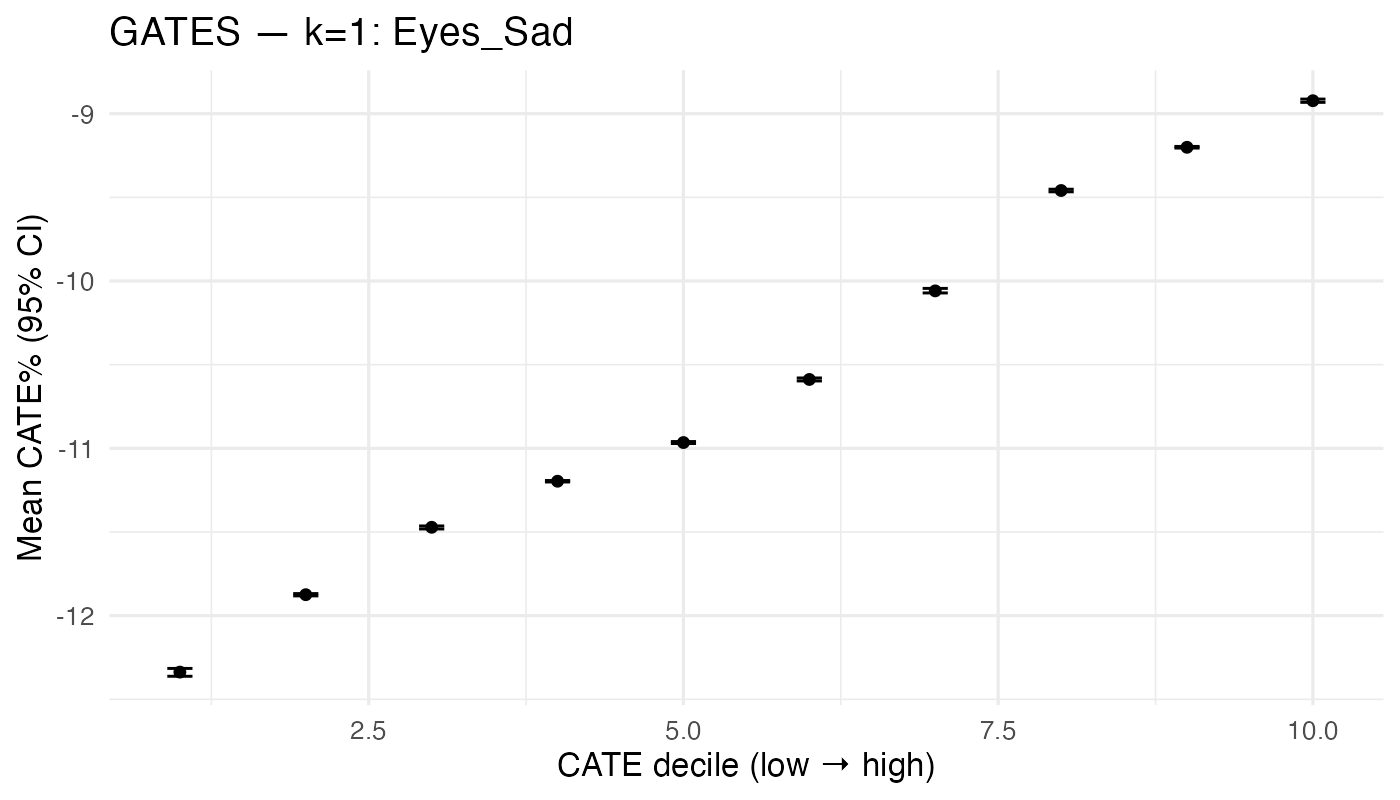

Data behind this chart, as committed beside it:
gates_dec, n, mean_pct, lo_pct, hi_pct
1, 639, -12.34, -12.36, -12.32
2, 639, -11.87, -11.88, -11.87
3, 638, -11.47, -11.48, -11.46
4, 639, -11.2, -11.2, -11.19
5, 639, -10.97, -10.97, -10.96
6, 638, -10.59, -10.6, -10.58
7, 639, -10.06, -10.07, -10.04
8, 638, -9.459, -9.467, -9.452
9, 639, -9.201, -9.206, -9.196
10, 639, -8.923, -8.932, -8.913
